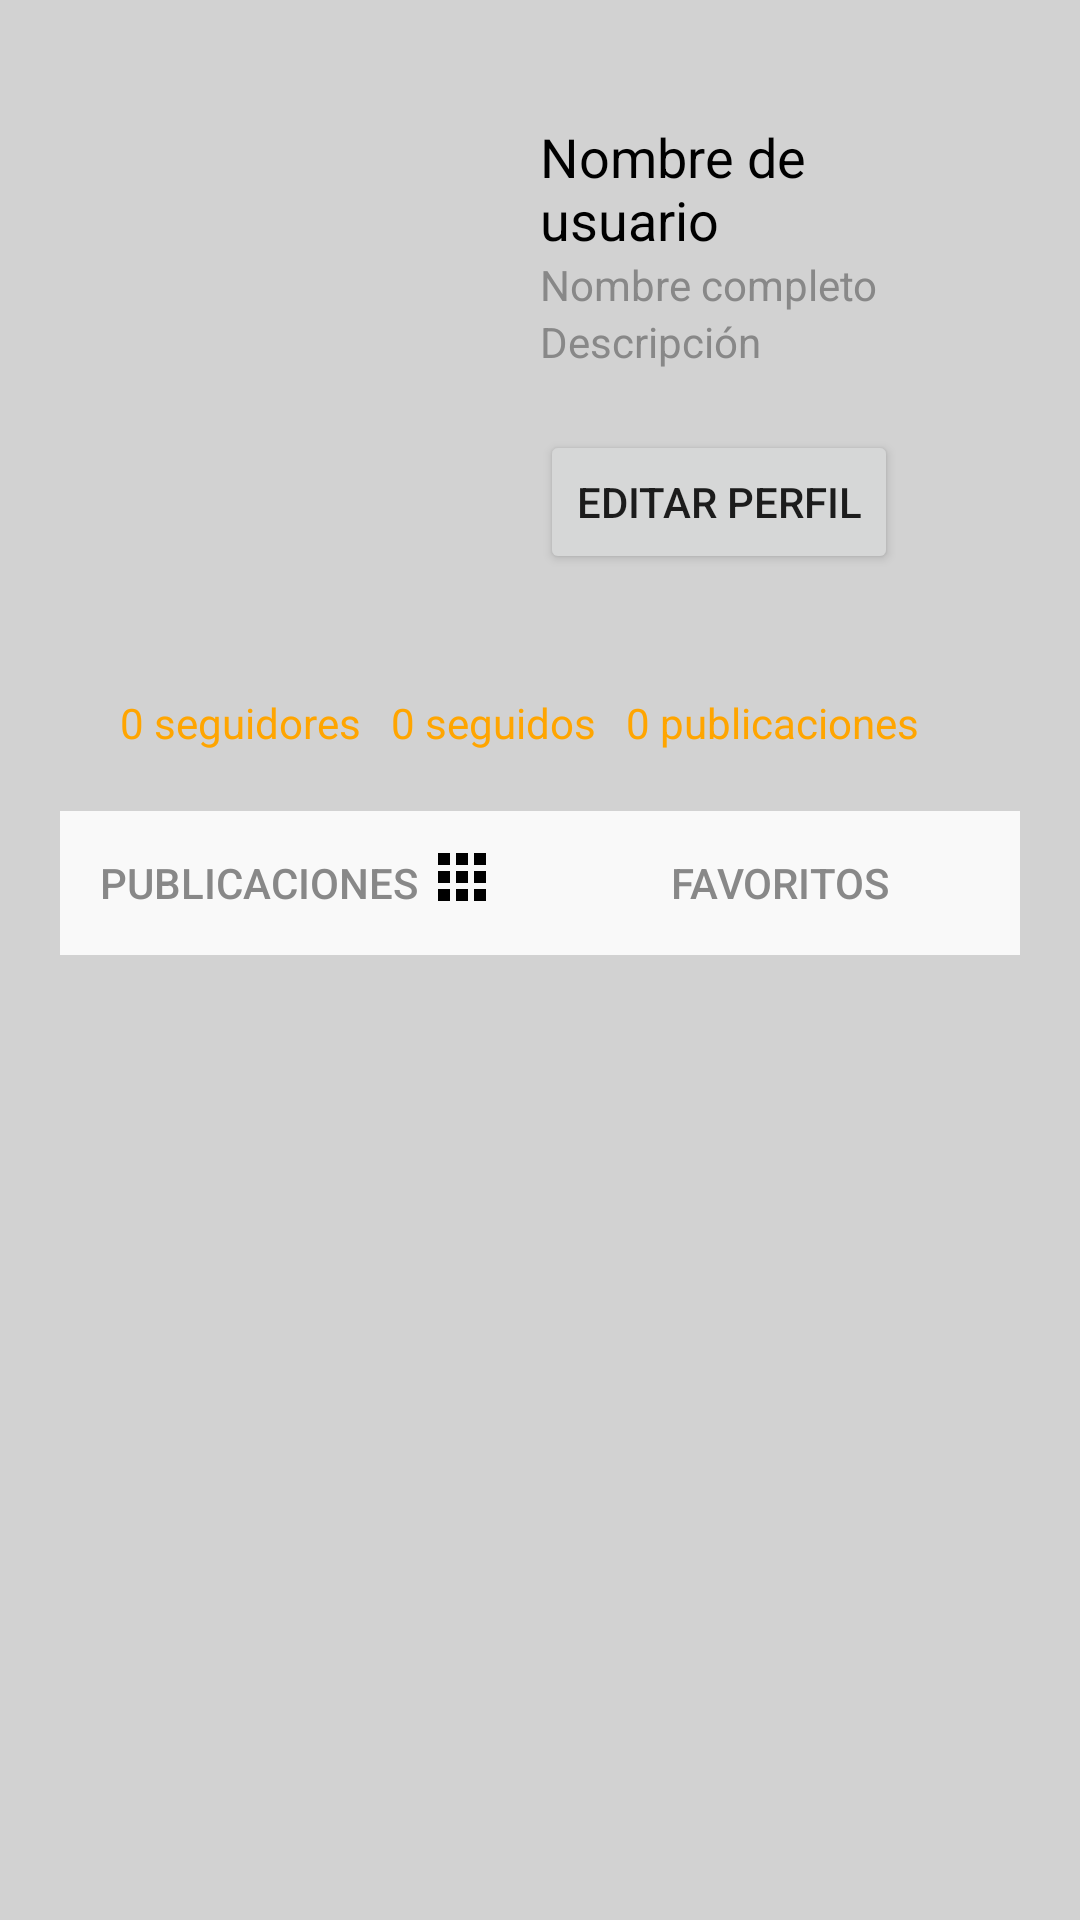

Android layout source for this screen:
<!-- AndroidManifest.xml: application theme Theme.DressApp -->
<!-- res/layout/fragment_profile.xml -->
<LinearLayout xmlns:android="http://schemas.android.com/apk/res/android"
    xmlns:app="http://schemas.android.com/apk/res-auto"
    xmlns:tools="http://schemas.android.com/tools"
    android:layout_width="match_parent"
    android:layout_height="match_parent">

    <LinearLayout
        android:layout_width="match_parent"
        android:layout_height="match_parent"
        android:background="@color/light_white"
        android:orientation="vertical"
        android:padding="20dp">

        <LinearLayout
            android:id="@+id/perfilHeader"
            android:layout_width="match_parent"
            android:layout_height="wrap_content"
            android:orientation="horizontal"
            android:padding="20dp">

            <com.google.android.material.imageview.ShapeableImageView
                android:id="@+id/fotoPerfil"
                android:layout_width="120dp"
                android:layout_height="120dp"
                android:clickable="true"
                android:src="@drawable/profile_picture_placeholder"
                app:shapeAppearanceOverlay="@style/circleImageView" />

            <LinearLayout
                android:id="@+id/perfilInfo"
                android:layout_width="0dp"
                android:layout_height="wrap_content"
                android:layout_weight="1"
                android:gravity="bottom"
                android:orientation="vertical"
                android:paddingStart="20dp">

                <TextView
                    android:id="@+id/nombreUsuario"
                    android:layout_width="wrap_content"
                    android:layout_height="wrap_content"
                    android:text="Nombre de usuario"
                    android:textColor="@android:color/black"
                    android:textSize="18sp" />

                <TextView
                    android:id="@+id/nombreCompleto"
                    android:layout_width="wrap_content"
                    android:layout_height="wrap_content"
                    android:gravity="bottom"
                    android:text="Nombre completo"
                    android:textColor="#888888"
                    android:textSize="14sp" />

                <TextView
                    android:id="@+id/descripcion"
                    android:layout_width="wrap_content"
                    android:layout_height="wrap_content"
                    android:text="Descripción"
                    android:textColor="#888888"
                    android:textSize="14sp" />

                <Button
                    android:id="@+id/btnEditarPerfil"
                    android:layout_width="wrap_content"
                    android:layout_height="wrap_content"
                    android:layout_marginTop="20dp"
                    android:text="Editar Perfil" />

                <Button
                    android:id="@+id/btnSeguirPerfil"
                    android:layout_width="wrap_content"
                    android:layout_height="wrap_content"
                    android:layout_marginTop="20dp"
                    android:text="Editar Perfil"
                    android:visibility="gone" />

            </LinearLayout>
        </LinearLayout>

        <LinearLayout
            android:id="@+id/estadisticas"
            android:layout_width="match_parent"
            android:layout_height="wrap_content"
            android:orientation="horizontal"
            android:padding="20dp">

            <TextView
                android:id="@+id/nSeguidores"
                android:layout_width="wrap_content"
                android:layout_height="wrap_content"
                android:text="0 seguidores"
                android:textColor="#FFA500"
                android:textSize="14sp" />

            <TextView
                android:id="@+id/nSeguidos"
                android:layout_width="wrap_content"
                android:layout_height="wrap_content"
                android:layout_marginStart="10dp"
                android:text="0 seguidos"
                android:textColor="#FFA500"
                android:textSize="14sp" />

            <TextView
                android:id="@+id/nPublicaciones"
                android:layout_width="wrap_content"
                android:layout_height="wrap_content"
                android:layout_marginStart="10dp"
                android:text="0 publicaciones"
                android:textColor="#FFA500"
                android:textSize="14sp" />
        </LinearLayout>

        <LinearLayout
            android:id="@+id/perfilNav"
            android:layout_width="match_parent"
            android:layout_height="wrap_content"
            android:background="#F9F9F9"
            android:orientation="horizontal"
            android:padding="0dp">

            <Button
                android:id="@+id/btnPublicaciones"
                android:layout_width="0dp"
                android:layout_height="wrap_content"
                android:layout_weight="1"
                android:background="?android:attr/selectableItemBackground"
                android:drawableRight="@drawable/ic_grid"
                android:drawablePadding="4dp"
                android:gravity="center"
                android:onClick="mostrarPublicaciones"
                android:padding="12dp"
                android:text="Publicaciones"
                android:textColor="#888888"
                android:textSize="14sp" />

            <Button
                android:id="@+id/btnFavoritos"
                android:layout_width="0dp"
                android:layout_height="wrap_content"
                android:layout_weight="1"
                android:background="?android:attr/selectableItemBackground"
                android:drawableRight="@drawable/ic_like"
                android:drawablePadding="4dp"
                android:gravity="center"
                android:onClick="mostrarFavoritos"
                android:padding="12dp"
                android:text="Favoritos"
                android:textColor="#888888"
                android:textSize="14sp" />
        </LinearLayout>

        <HorizontalScrollView
            android:layout_width="match_parent"
            android:layout_height="wrap_content">

            <GridLayout
                android:id="@+id/galeriaPublicaciones"
                android:layout_width="wrap_content"
                android:layout_height="wrap_content"
                android:layout_marginTop="10dp"
                android:columnCount="100"
                android:padding="20dp"
                android:rowCount="100"
                android:visibility="visible" />

        </HorizontalScrollView>





    </LinearLayout>
</LinearLayout>
<!-- resources referenced by this layout -->
<resources>
  <color name="light_white">#D2D2D2</color>
  <!-- drawable ic_grid (drawable) -->
  <vector xmlns:android="http://schemas.android.com/apk/res/android"
      android:width="24dp"
      android:height="24dp"
      android:viewportWidth="120"
      android:viewportHeight="120">
  
      
      <path
          android:pathData="M10,10 L30,10 L30,30 L10,30Z"
          android:fillColor="#000000"/>
      <path
          android:pathData="M40,10 L60,10 L60,30 L40,30Z"
          android:fillColor="#000000"/>
      <path
          android:pathData="M70,10 L90,10 L90,30 L70,30Z"
          android:fillColor="#000000"/>
  
      <path
          android:pathData="M10,40 L30,40 L30,60 L10,60Z"
          android:fillColor="#000000"/>
      <path
          android:pathData="M40,40 L60,40 L60,60 L40,60Z"
          android:fillColor="#000000"/>
      <path
          android:pathData="M70,40 L90,40 L90,60 L70,60Z"
          android:fillColor="#000000"/>
  
      <path
          android:pathData="M10,70 L30,70 L30,90 L10,90Z"
          android:fillColor="#000000"/>
      <path
          android:pathData="M40,70 L60,70 L60,90 L40,90Z"
          android:fillColor="#000000"/>
      <path
          android:pathData="M70,70 L90,70 L90,90 L70,90Z"
          android:fillColor="#000000"/>
  </vector>
  <style name="circleImageView" parent="">
      <item name="cornerFamily">rounded</item>
      <item name="cornerSize">50%</item>
  
  </style>
  <style name="Theme.DressApp" parent="Base.Theme.DressApp" />
  <style name="Base.Theme.DressApp" parent="Theme.AppCompat.DayNight.NoActionBar">
          
          
      </style>
</resources>
